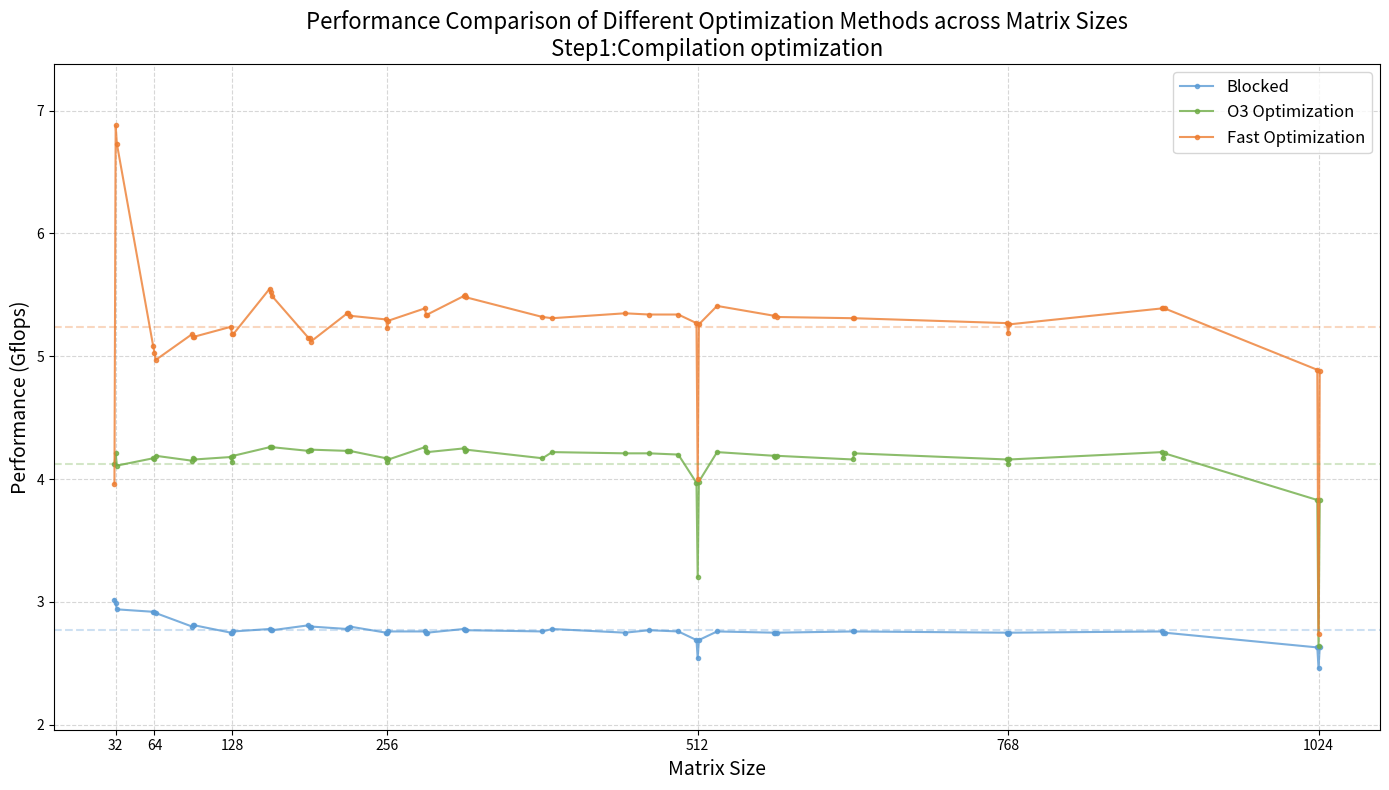

Recreate this plot in Python.
import matplotlib.pyplot as plt
import numpy as np

# 数据准备
matrix_sizes = [31, 32, 33, 63, 64, 65, 95, 96, 97, 127, 128, 129, 159, 160, 161, 
                191, 192, 193, 223, 224, 225, 255, 256, 257, 287, 288, 289, 319, 
                320, 321, 384, 392, 452, 472, 496, 511, 512, 513, 528, 575, 576, 
                577, 640, 641, 767, 768, 769, 895, 896, 897, 1023, 1024, 1025]

blocked = [3.02, 2.99, 2.94, 2.92, 2.92, 2.91, 2.80, 2.81, 2.81, 2.75, 2.75, 2.76, 
           2.78, 2.77, 2.77, 2.81, 2.80, 2.80, 2.78, 2.79, 2.80, 2.75, 2.75, 2.76, 
           2.76, 2.75, 2.75, 2.78, 2.77, 2.77, 2.76, 2.78, 2.75, 2.77, 2.76, 2.69, 
           2.54, 2.69, 2.76, 2.75, 2.75, 2.75, 2.76, 2.76, 2.75, 2.74, 2.75, 2.76, 
           2.75, 2.75, 2.63, 2.46, 2.63]

o3_optimization = [4.12, 4.21, 4.11, 4.17, 4.16, 4.19, 4.15, 4.17, 4.16, 4.18, 4.14, 
                   4.19, 4.26, 4.26, 4.26, 4.23, 4.24, 4.24, 4.23, 4.23, 4.23, 4.17, 
                   4.14, 4.16, 4.26, 4.23, 4.22, 4.25, 4.23, 4.24, 4.17, 4.22, 4.21, 
                   4.21, 4.20, 3.97, 3.20, 3.98, 4.22, 4.19, 4.18, 4.19, 4.16, 4.21, 
                   4.16, 4.12, 4.16, 4.22, 4.17, 4.21, 3.83, 2.64, 3.83]

fast_optimization = [3.96, 6.88, 6.73, 5.08, 5.03, 4.97, 5.18, 5.16, 5.16, 5.24, 5.18, 
                     5.18, 5.55, 5.52, 5.49, 5.15, 5.15, 5.12, 5.35, 5.35, 5.33, 5.30, 
                     5.23, 5.29, 5.39, 5.34, 5.34, 5.49, 5.50, 5.48, 5.32, 5.31, 5.35, 
                     5.34, 5.34, 5.27, 4.00, 5.26, 5.41, 5.33, 5.34, 5.32, 5.31, 5.31, 
                     5.27, 5.19, 5.26, 5.39, 5.39, 5.39, 4.89, 2.74, 4.88]

# 使用更温和的颜色
colors = {
    'blocked': '#5b9bd5',      # 温和的蓝色
    'o3': '#70ad47',           # 温和的绿色
    'fast': '#ed7d31'          # 温和的橙色
}

# 设置图表
plt.figure(figsize=(14, 8))
plt.plot(matrix_sizes, blocked, 'o-', label='Blocked', color=colors['blocked'], markersize=3, alpha=0.8)
plt.plot(matrix_sizes, o3_optimization, 'o-', label='O3 Optimization', color=colors['o3'], markersize=3, alpha=0.8)
plt.plot(matrix_sizes, fast_optimization, 'o-', label='Fast Optimization', color=colors['fast'], markersize=3, alpha=0.8)

# 添加英文标题和标签
plt.title('Performance Comparison of Different Optimization Methods across Matrix Sizes\nStep1:Compilation optimization', fontsize=16)
plt.xlabel('Matrix Size', fontsize=14)
plt.ylabel('Performance (Gflops)', fontsize=14)
plt.grid(True, linestyle='--', alpha=0.5)
plt.legend(fontsize=12)

# 调整x轴刻度，确保能够显示关键点
key_sizes = [32, 64, 128, 256, 512, 768, 1024]
plt.xticks(key_sizes, [str(size) for size in key_sizes])

# 设置y轴范围，确保数据点清晰可见并留出空白
y_min = min(min(blocked), min(o3_optimization), min(fast_optimization)) - 0.5
y_max = max(max(blocked), max(o3_optimization), max(fast_optimization)) + 0.5
plt.ylim(y_min, y_max)

# 添加水平参考线
plt.axhline(y=np.mean(blocked), color=colors['blocked'], linestyle='--', alpha=0.3)
plt.axhline(y=np.mean(o3_optimization), color=colors['o3'], linestyle='--', alpha=0.3)
plt.axhline(y=np.mean(fast_optimization), color=colors['fast'], linestyle='--', alpha=0.3)

# 显示图表
plt.tight_layout()
plt.savefig('step1.png', dpi=300)
plt.show()